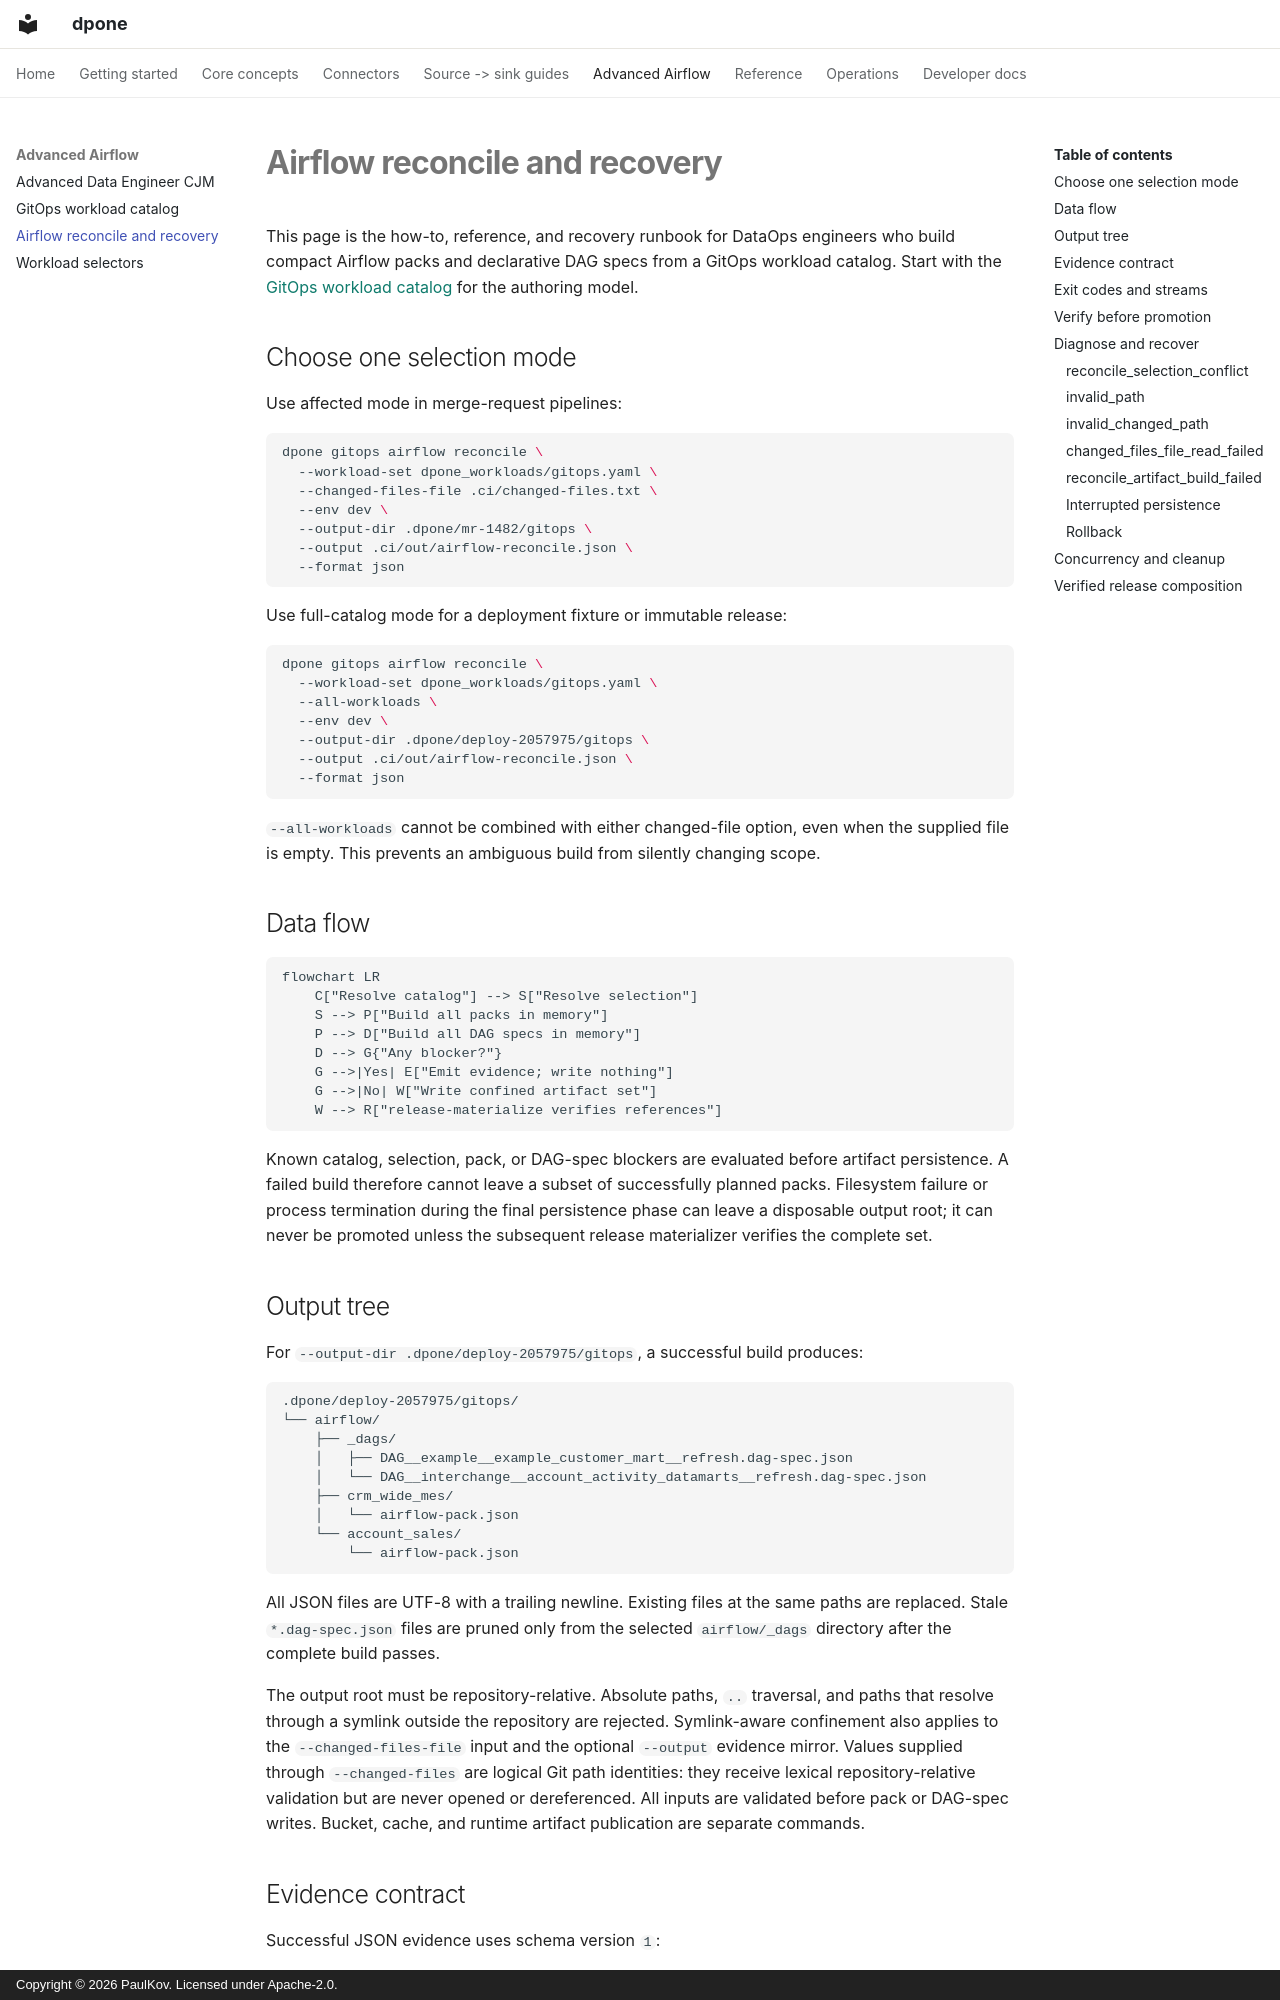

repository: PaulKov/dpone · page: gitops-airflow-reconcile/index.html · generator: mkdocs · copyright: Copyright © 2026 PaulKov. Licensed under Apache-2.0.

# Airflow reconcile and recovery

This page is the how-to, reference, and recovery runbook for DataOps engineers
who build compact Airflow packs and declarative DAG specs from a GitOps
workload catalog. Start with the
[GitOps workload catalog](gitops-workload-catalog.md) for the authoring model.

## Choose one selection mode

Use affected mode in merge-request pipelines:

```bash
dpone gitops airflow reconcile \
  --workload-set dpone_workloads/gitops.yaml \
  --changed-files-file .ci/changed-files.txt \
  --env dev \
  --output-dir .dpone/mr-1482/gitops \
  --output .ci/out/airflow-reconcile.json \
  --format json
```

Use full-catalog mode for a deployment fixture or immutable release:

```bash
dpone gitops airflow reconcile \
  --workload-set dpone_workloads/gitops.yaml \
  --all-workloads \
  --env dev \
  --output-dir .dpone/deploy-2057975/gitops \
  --output .ci/out/airflow-reconcile.json \
  --format json
```

`--all-workloads` cannot be combined with either changed-file option, even
when the supplied file is empty. This prevents an ambiguous build from silently
changing scope.

## Data flow

```mermaid
flowchart LR
    C["Resolve catalog"] --> S["Resolve selection"]
    S --> P["Build all packs in memory"]
    P --> D["Build all DAG specs in memory"]
    D --> G{"Any blocker?"}
    G -->|Yes| E["Emit evidence; write nothing"]
    G -->|No| W["Write confined artifact set"]
    W --> R["release-materialize verifies references"]
```

Known catalog, selection, pack, or DAG-spec blockers are evaluated before
artifact persistence. A failed build therefore cannot leave a subset of
successfully planned packs. Filesystem failure or process termination during
the final persistence phase can leave a disposable output root; it can never
be promoted unless the subsequent release materializer verifies the complete
set.

## Output tree

For `--output-dir .dpone/deploy-2057975/gitops`, a successful build produces:

```text
.dpone/deploy-2057975/gitops/
└── airflow/
    ├── _dags/
    │   ├── DAG__example__example_customer_mart__refresh.dag-spec.json
    │   └── DAG__interchange__account_activity_datamarts__refresh.dag-spec.json
    ├── crm_wide_mes/
    │   └── airflow-pack.json
    └── account_sales/
        └── airflow-pack.json
```

All JSON files are UTF-8 with a trailing newline. Existing files at the same
paths are replaced. Stale `*.dag-spec.json` files are pruned only from the
selected `airflow/_dags` directory after the complete build passes.

The output root must be repository-relative. Absolute paths, `..` traversal,
and paths that resolve through a symlink outside the repository are rejected.
Symlink-aware confinement also applies to the `--changed-files-file` input and
the optional `--output` evidence mirror. Values supplied through
`--changed-files` are logical Git path identities: they receive lexical
repository-relative validation but are never opened or dereferenced. All
inputs are validated before pack or DAG-spec writes.
Bucket, cache, and runtime artifact publication are separate commands.
